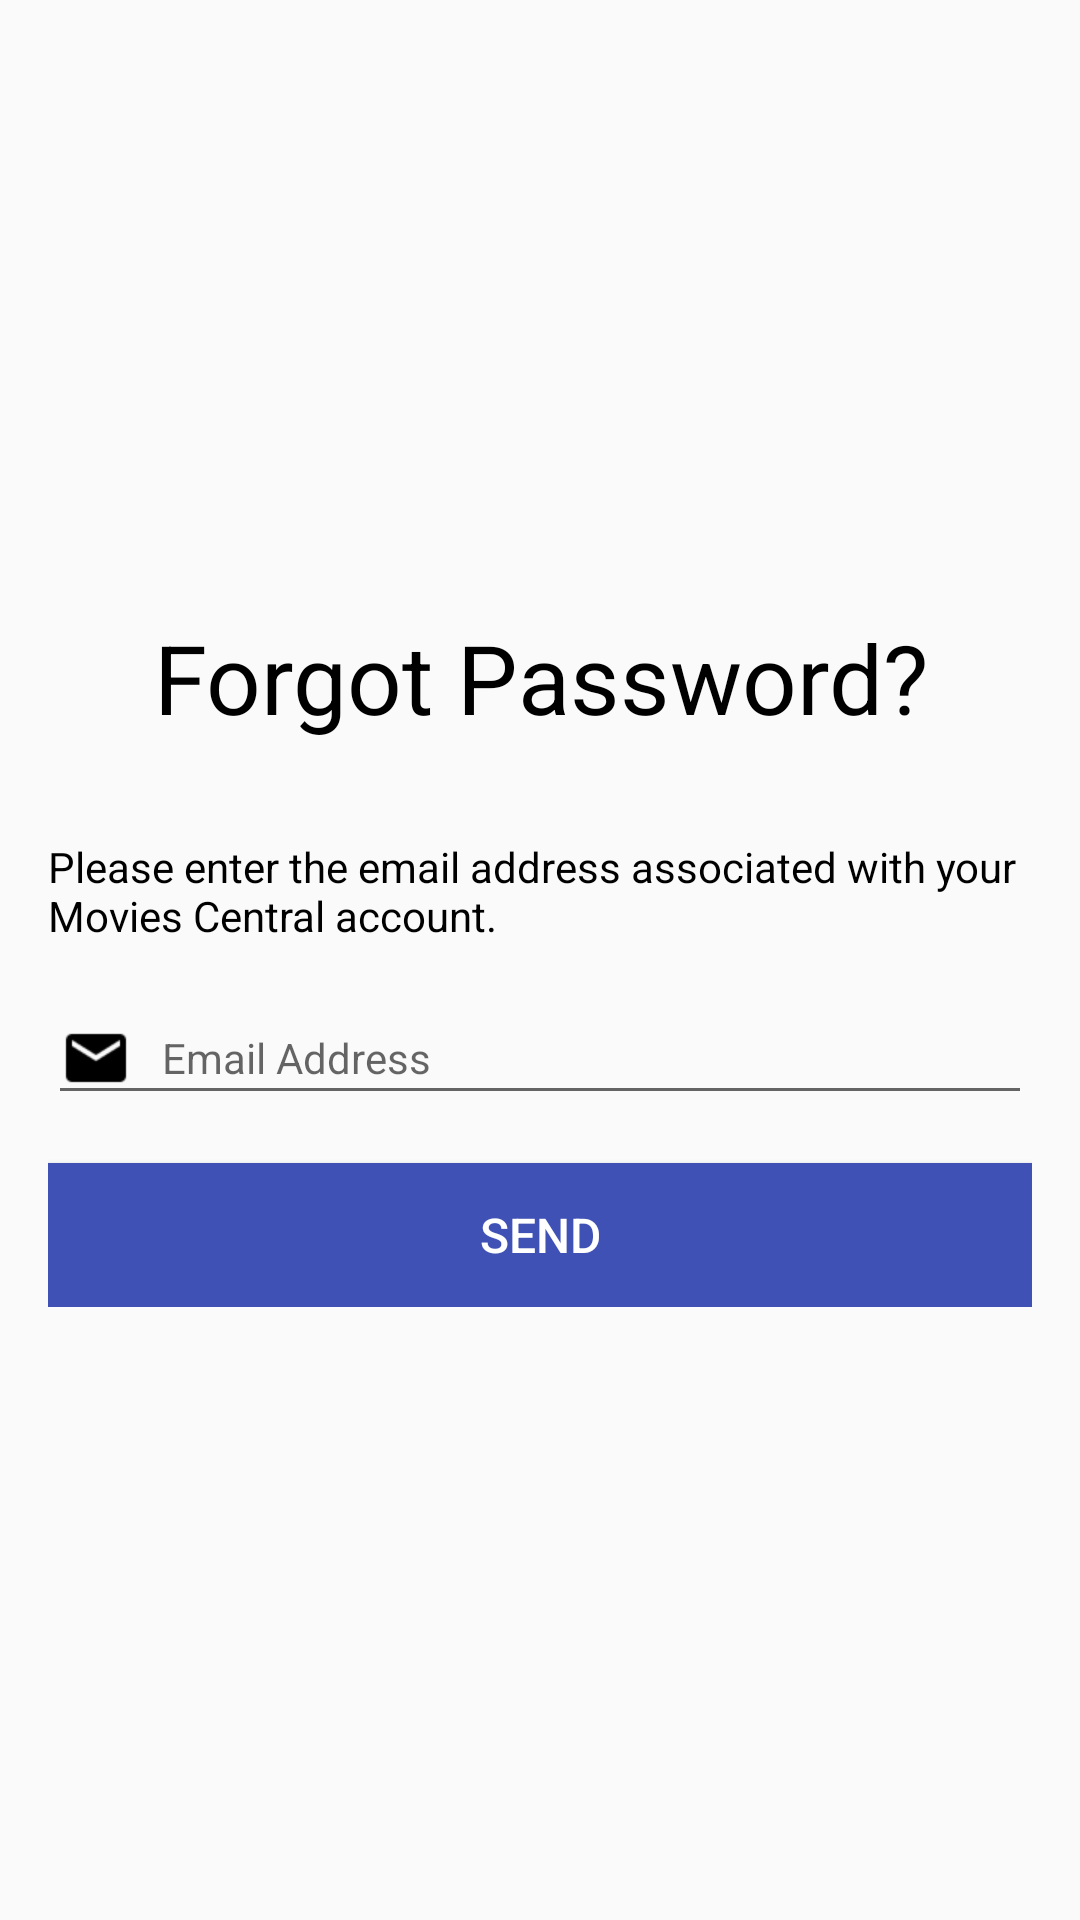

Android layout source for this screen:
<!-- AndroidManifest.xml: application theme AppTheme -->
<!-- res/layout/activity_forgot_password.xml -->
<?xml version="1.0" encoding="utf-8"?>
<ScrollView xmlns:android="http://schemas.android.com/apk/res/android"
    xmlns:tools="http://schemas.android.com/tools"
    android:layout_width="match_parent"
    android:layout_height="match_parent"
    tools:context=".firebase.ForgotPasswordActivity">

    <LinearLayout
        android:layout_width="match_parent"
        android:layout_height="wrap_content"
        android:layout_gravity="center"
        android:focusableInTouchMode="true"
        android:orientation="vertical"
        android:padding="16dp">

        <TextView
            android:layout_width="match_parent"
            android:layout_height="wrap_content"
            android:layout_marginBottom="32dp"
            android:gravity="center"
            android:text="@string/forgot_password"
            android:textColor="#000000"
            android:textSize="32sp" />

        <TextView
            android:layout_width="match_parent"
            android:layout_height="wrap_content"
            android:layout_marginBottom="16dp"
            android:text="@string/please_enter_the_email_address_associated_with_your_movies_central_account"
            android:textColor="#000000"
            android:textSize="14sp" />

        <EditText
            android:id="@+id/forgot_pass_email_editText"
            android:layout_width="match_parent"
            android:layout_height="wrap_content"
            android:drawableStart="@drawable/ic_email"
            android:drawablePadding="10dp"
            android:hint="@string/email_address"
            android:inputType="textEmailAddress"
            android:singleLine="true"
            android:textColor="#000000"
            android:textSize="14sp"
            tools:ignore="Autofill" />

        <Button
            android:id="@+id/forgot_pass_submit_button"
            android:layout_width="match_parent"
            android:layout_height="wrap_content"
            android:layout_marginTop="16dp"
            android:background="#3F51B5"
            android:gravity="center"
            android:text="@string/btn_send"
            android:textColor="#FFFFFF"
            android:textSize="16sp" />

        <ProgressBar
            android:id="@+id/profile_progressBar"
            android:layout_width="30dp"
            android:layout_height="30dp"
            android:layout_gravity="center|bottom"
            android:layout_marginBottom="20dp"
            android:visibility="gone" />

    </LinearLayout>
</ScrollView>
<!-- resources referenced by this layout -->
<resources>
  <!-- drawable ic_email: png bitmap (drawable-hdpi, 300 bytes) -->
  <string name="btn_send">Send</string>
  <string name="email_address">Email Address</string>
  <string name="forgot_password">Forgot Password?</string>
  <string name="please_enter_the_email_address_associated_with_your_movies_central_account">Please enter the email address associated with your Movies Central account.</string>
  <style name="AppTheme" parent="Theme.AppCompat.Light.DarkActionBar">
          
          <item name="colorPrimary">@color/colorPrimary</item>
          <item name="colorPrimaryDark">@color/colorPrimaryDark</item>
          <item name="colorAccent">@color/colorAccent</item>
          <item name="cardViewStyle">@style/CardView</item>
          <item name="actionBarStyle">@style/MoviesCentralAppBarStyle</item>
          <item name="android:windowContentOverlay">@null</item>
          <item name="android:windowContentTransitions">true</item>
      </style>
  <style name="MoviesCentralAppBarStyle" parent="Widget.AppCompat.Light.ActionBar.Solid.Inverse">
          
          <item name="elevation">0dp</item>
      </style>
  <!-- not gathered from this repository: default colours our renderer supplied (Android Studio template values) -->
  <color name="colorPrimary">#FF6200EE</color>
  <color name="colorPrimaryDark">#FF3700B3</color>
  <color name="colorAccent">#FF03DAC5</color>
</resources>
